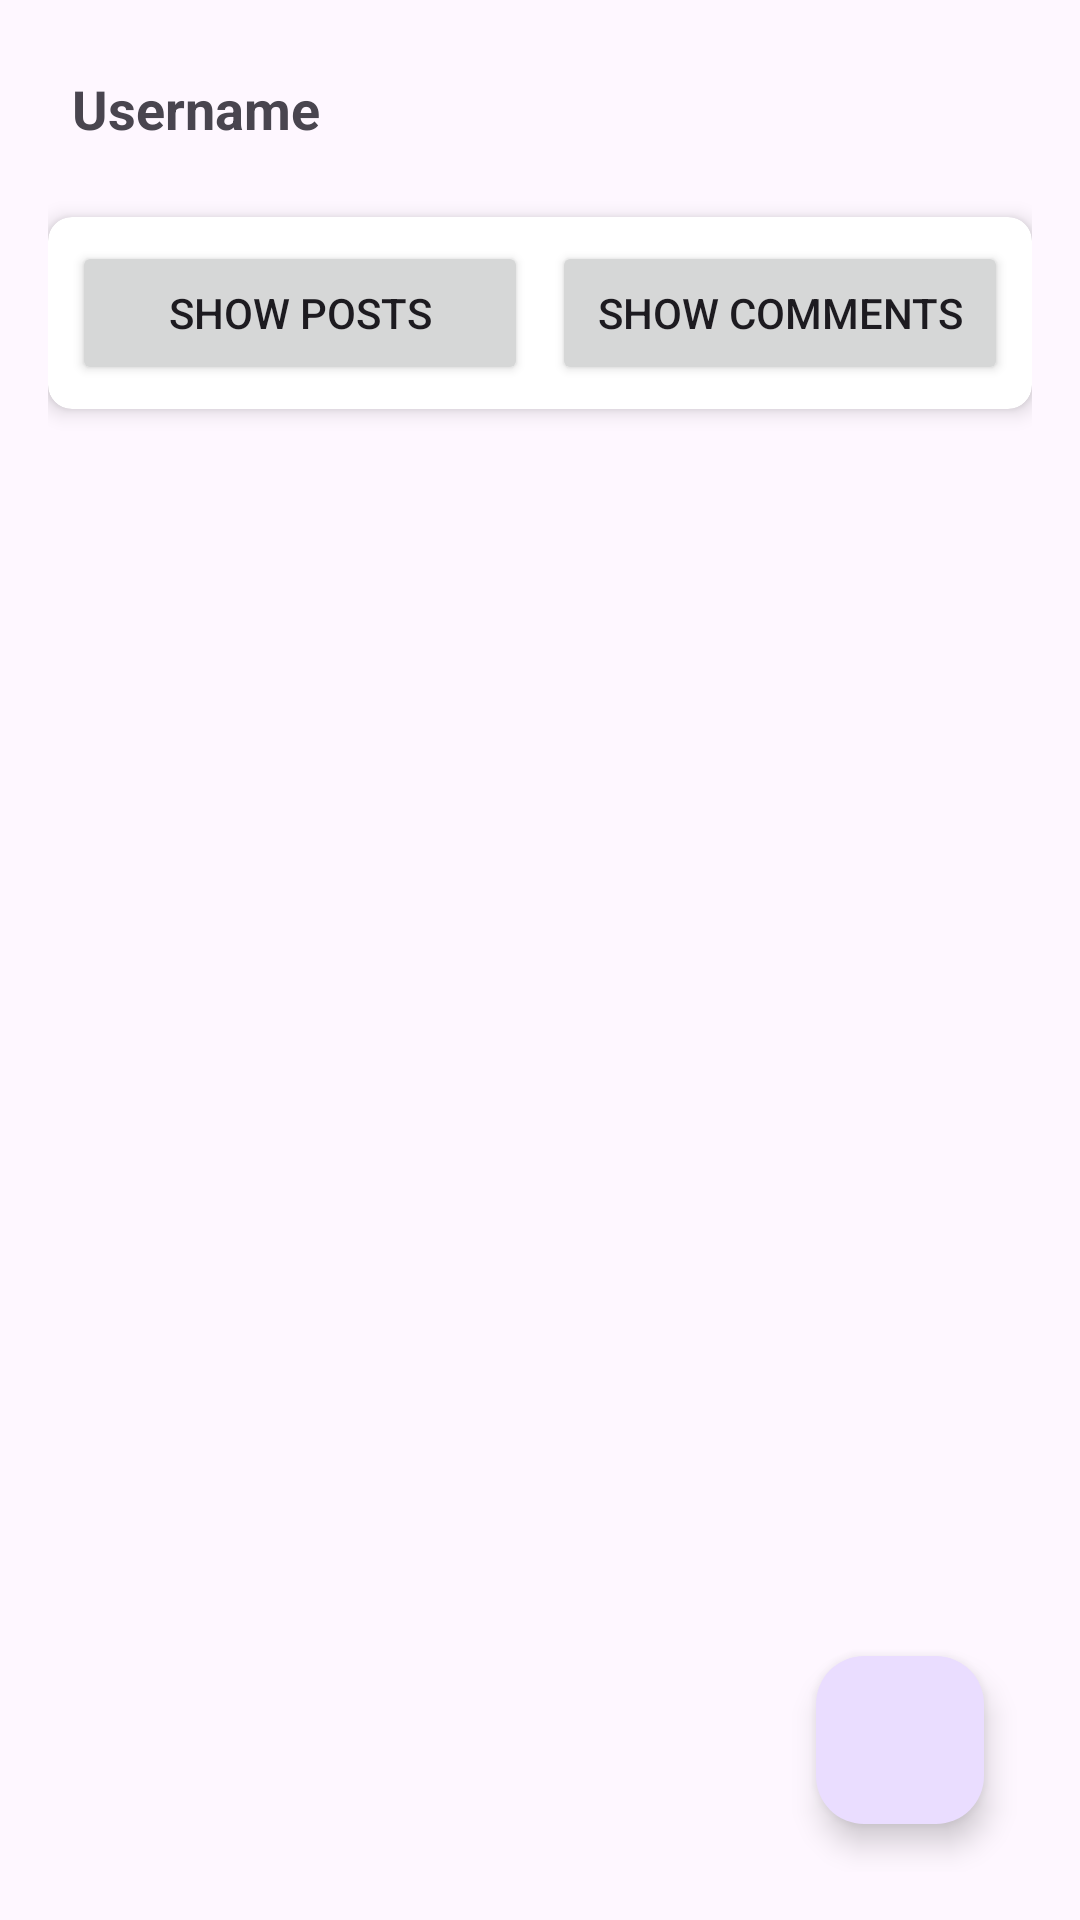

Layout XML and referenced resources for this Android screen:
<!-- AndroidManifest.xml: application theme Theme.VoteEverything -->
<!-- res/layout/fragment_profile.xml -->
<androidx.constraintlayout.widget.ConstraintLayout
    xmlns:android="http://schemas.android.com/apk/res/android"
    xmlns:app="http://schemas.android.com/apk/res-auto"
    android:layout_width="match_parent"
    android:layout_height="match_parent"
    android:padding="16dp">

    <TextView
        android:id="@+id/usernameTextView"
        android:layout_width="0dp"
        android:layout_height="wrap_content"
        android:text="Username"
        android:textSize="18sp"
        android:textStyle="bold"
        android:padding="8dp"
        app:layout_constraintTop_toTopOf="parent"
        app:layout_constraintStart_toStartOf="parent"
        app:layout_constraintEnd_toEndOf="parent" />

    <androidx.cardview.widget.CardView
        android:id="@+id/cardView"
        android:layout_width="0dp"
        android:layout_height="wrap_content"
        android:layout_marginTop="16dp"
        app:cardCornerRadius="8dp"
        app:cardElevation="4dp"
        app:layout_constraintStart_toStartOf="parent"
        app:layout_constraintEnd_toEndOf="parent"
        app:layout_constraintTop_toBottomOf="@id/usernameTextView">

        <LinearLayout
            android:layout_width="match_parent"
            android:layout_height="wrap_content"
            android:gravity="center"
            android:orientation="horizontal"
            android:padding="8dp">

            <Button
                android:id="@+id/showPostsButton"
                android:layout_width="0dp"
                android:layout_height="wrap_content"
                android:layout_weight="1"
                android:text="Show Posts" />

            <View
                android:layout_width="8dp"
                android:layout_height="match_parent" />

            <Button
                android:id="@+id/showCommentsButton"
                android:layout_width="0dp"
                android:layout_height="wrap_content"
                android:layout_weight="1"
                android:text="Show Comments" />
        </LinearLayout>
    </androidx.cardview.widget.CardView>

    <androidx.recyclerview.widget.RecyclerView
        android:id="@+id/recyclerView"
        android:layout_width="0dp"
        android:layout_height="0dp"
        android:clipToPadding="false"
        android:padding="8dp"
        app:layout_constraintTop_toBottomOf="@id/cardView"
        app:layout_constraintBottom_toTopOf="@id/profileActionButton"
        app:layout_constraintStart_toStartOf="parent"
        app:layout_constraintEnd_toEndOf="parent"
        android:layout_marginTop="16dp" />

    <com.google.android.material.floatingactionbutton.FloatingActionButton
        android:id="@+id/profileActionButton"
        android:layout_width="wrap_content"
        android:layout_height="wrap_content"
        android:layout_margin="16dp"
        android:contentDescription="Profile Action"
        android:src="@drawable/settingsicon"
        app:layout_constraintBottom_toBottomOf="parent"
        app:layout_constraintEnd_toEndOf="parent" />
</androidx.constraintlayout.widget.ConstraintLayout>
<!-- resources referenced by this layout -->
<resources>
  <style name="Theme.VoteEverything" parent="Base.Theme.VoteEverything" />
  <style name="Base.Theme.VoteEverything" parent="Theme.Material3.DayNight.NoActionBar">
          
          
      </style>
</resources>
